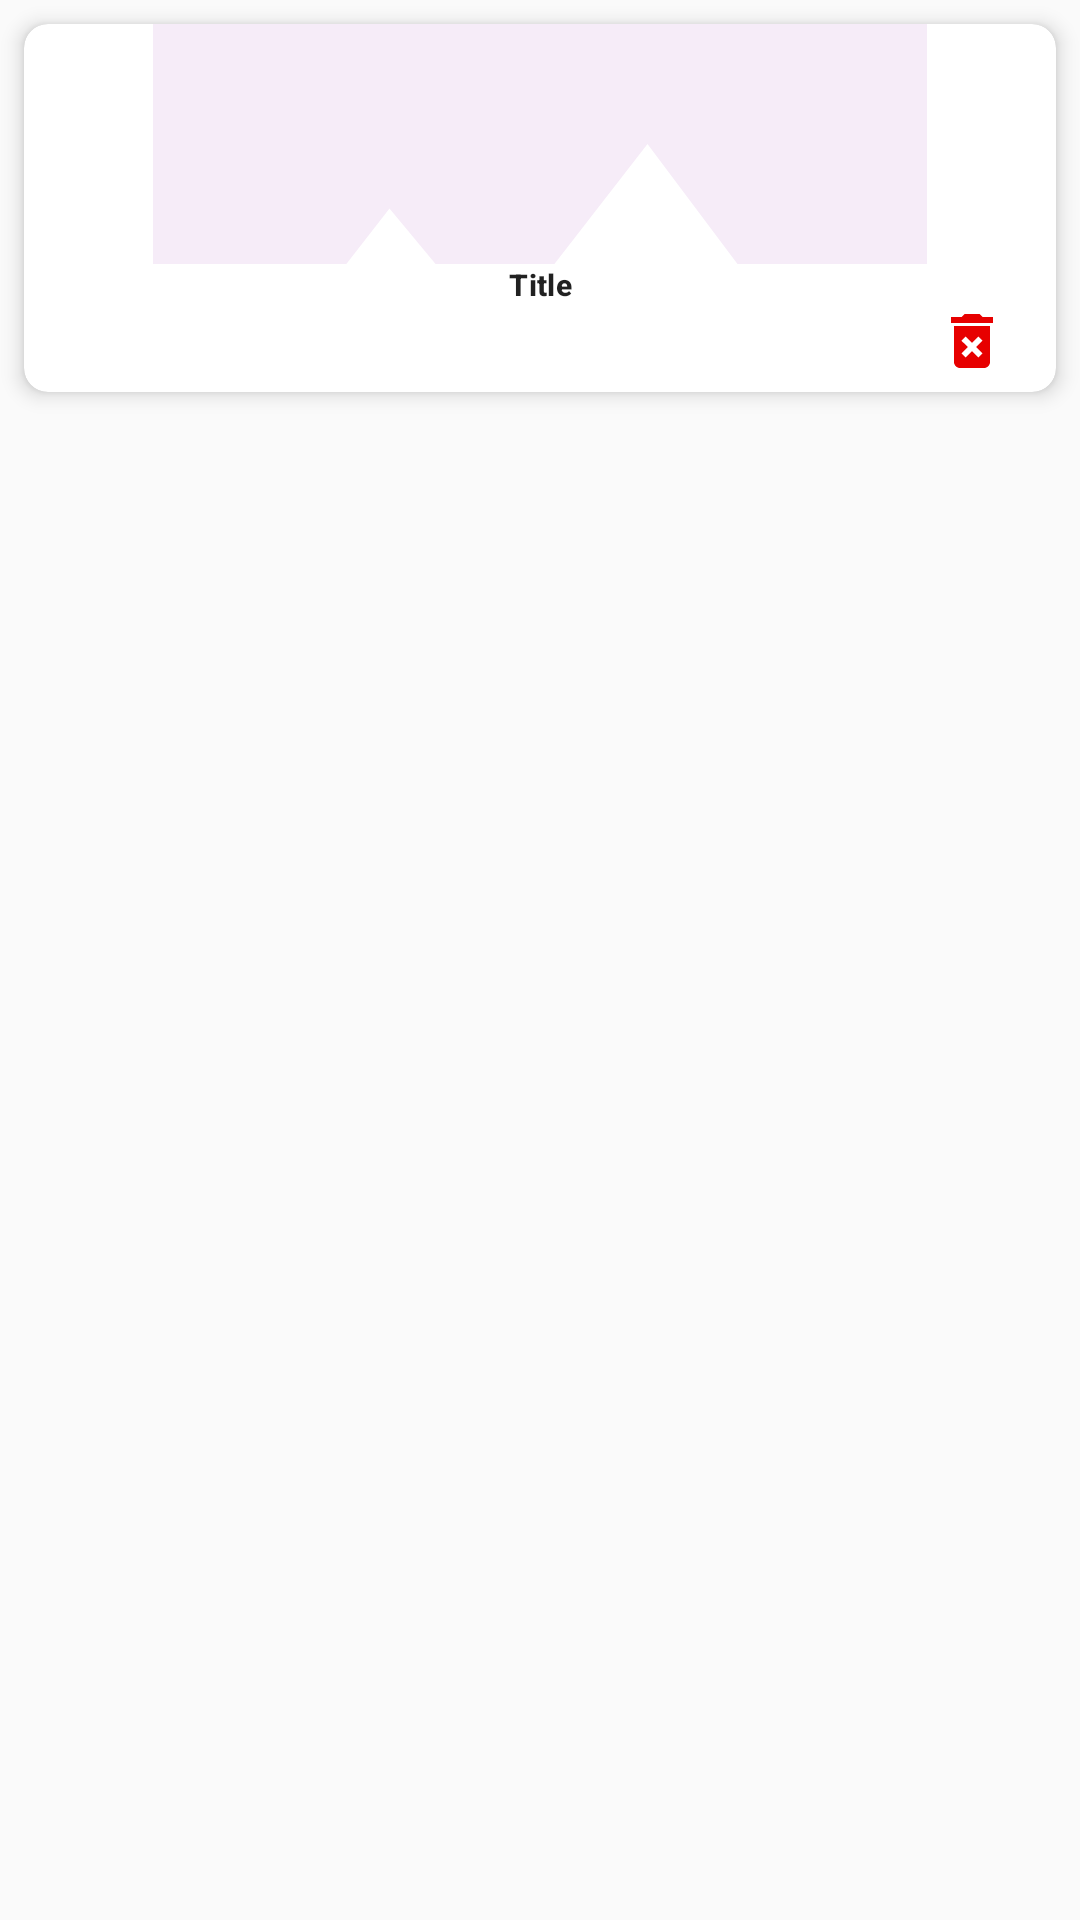

The Android layout XML behind this screen, and the referenced resources:
<!-- AndroidManifest.xml: application theme AppTheme -->
<!-- res/layout/category_item_for_admin.xml -->
<?xml version="1.0" encoding="utf-8"?>
<RelativeLayout xmlns:android="http://schemas.android.com/apk/res/android"
    android:layout_width="match_parent"
    android:layout_height="wrap_content"
    xmlns:app="http://schemas.android.com/apk/res-auto"
    android:theme="@style/MaterialStyle">
    <com.google.android.material.card.MaterialCardView
        android:id="@+id/card"
        android:layout_width="match_parent"
        android:layout_height="wrap_content"
        android:layout_margin="8dp"
        app:cardCornerRadius="8dp"
        app:cardElevation="4dp"

        >

        <LinearLayout
            android:layout_width="match_parent"
            android:layout_height="wrap_content"
            android:orientation="vertical">

            
            <ImageView
                android:id="@+id/categoryImage"
                android:layout_width="match_parent"
                android:layout_height="80dp"
                android:src="@drawable/a_image_colored"
                android:scaleType="centerCrop"
                />

            <LinearLayout
                android:layout_width="match_parent"
                android:layout_height="wrap_content"
                android:orientation="vertical"
                android:paddingStart="10dp"
                android:paddingEnd="10dp">

                
                <TextView
                    android:id="@+id/categoryTitle"
                    android:layout_width="match_parent"
                    android:layout_height="wrap_content"
                    android:layout_gravity="center"
                    android:gravity="center"
                    android:text="Title"
                    android:textAppearance="?attr/textAppearanceHeadline6"
                    android:textSize="10sp"
                    android:textStyle="bold" />


            </LinearLayout>

            
            <RelativeLayout
                android:layout_width="match_parent"
                android:layout_height="wrap_content"
                android:paddingStart="16dp"
                android:paddingEnd="16dp"
                android:paddingBottom="5dp"

                >
                <ImageButton
                    android:id="@+id/deleteCategory"
                    android:layout_width="wrap_content"
                    android:layout_height="wrap_content"
                    android:src="@drawable/a_delete_forever_black_24dp"
                    android:layout_alignParentEnd="true"
                    android:layout_alignParentTop="true"
                    android:background="#ffffff"/>
                <ImageButton
                    android:id="@+id/updateCategory"
                    android:layout_width="wrap_content"
                    android:layout_height="wrap_content"
                    android:src="@drawable/ic_update_black_24dp"
                    android:layout_alignParentStart="true"
                    android:layout_alignParentTop="true"
                    android:background="#ffffff"
                    />

            </RelativeLayout>


        </LinearLayout>

    </com.google.android.material.card.MaterialCardView>

</RelativeLayout>
<!-- resources referenced by this layout -->
<resources>
  <!-- drawable a_delete_forever_black_24dp (drawable) -->
  <vector android:height="24dp" android:tint="#E70000"
      android:viewportHeight="24.0" android:viewportWidth="24.0"
      android:width="24dp" xmlns:android="http://schemas.android.com/apk/res/android">
      <path android:fillColor="#FF000000" android:pathData="M6,19c0,1.1 0.9,2 2,2h8c1.1,0 2,-0.9 2,-2L18,7L6,7v12zM8.46,11.88l1.41,-1.41L12,12.59l2.12,-2.12 1.41,1.41L13.41,14l2.12,2.12 -1.41,1.41L12,15.41l-2.12,2.12 -1.41,-1.41L10.59,14l-2.13,-2.12zM15.5,4l-1,-1h-5l-1,1L5,4v2h14L19,4z"/>
  </vector>
  <!-- drawable a_image_colored (drawable) -->
  <vector android:alpha="0.3" android:height="24dp"
      android:viewportHeight="24.0" android:viewportWidth="24.0"
      android:width="24dp" xmlns:android="http://schemas.android.com/apk/res/android">
      <path android:fillColor="#E1BEE7" android:pathData="M21,19V5c0,-1.1 -0.9,-2 -2,-2H5c-1.1,0 -2,0.9 -2,2v14c0,1.1 0.9,2 2,2h14c1.1,0 2,-0.9 2,-2zM8.5,13.5l2.5,3.01L14.5,12l4.5,6H5l3.5,-4.5z"/>
  </vector>
  <style name="MaterialStyle" parent="Theme.MaterialComponents.DayNight">
          <item name="colorPrimary">@color/primary</item>
          <item name="colorPrimaryDark">@color/primary_dark</item>
          <item name="colorAccent">@color/accent</item>
      </style>
  <style name="AppTheme" parent="Theme.AppCompat.DayNight.NoActionBar">
          
  
          <item name="colorPrimary">@color/primary</item>
          <item name="colorPrimaryDark">@color/primary_dark</item>
          <item name="colorAccent">@color/accent</item>
      </style>
  <color name="primary">#9C27B0</color>
  <color name="primary_dark">#7B1FA2</color>
  <color name="accent">#E040FB</color>
</resources>
